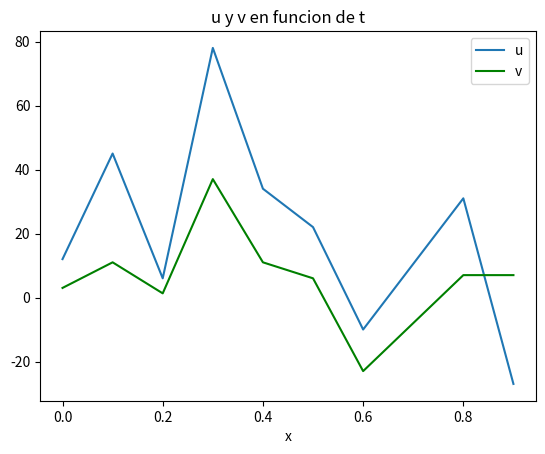

Python code for this plot:
#Ejercicio3
# Los arrays `u` y `v` representan dos series en funcion del tiempo `t`.
# Grafique las dos series de datos en una misma imagen 'serie.png'
# Calcule la covarianza entre `u` y `v` e imprima su valor.

import numpy as np
import matplotlib
matplotlib.use('Agg')
import matplotlib.pyplot as plt

t = np.array([0.,0.1,0.2,0.3,0.4,0.5,0.6, 0.8, 0.9])
u = np.array([12.,45.,6.,78.,34.,22.,-10.,31.,-27.])
v = np.array([3.,11.,1.3,37.,11.,6.,-23.,7.,7.])

plt.plot(t,u, label = "u")
plt.plot(t,v,label = "v", c = "g")
plt.title("u y v en funcion de t")
plt.xlabel("x")
plt.legend()
plt.savefig("serie.png")
